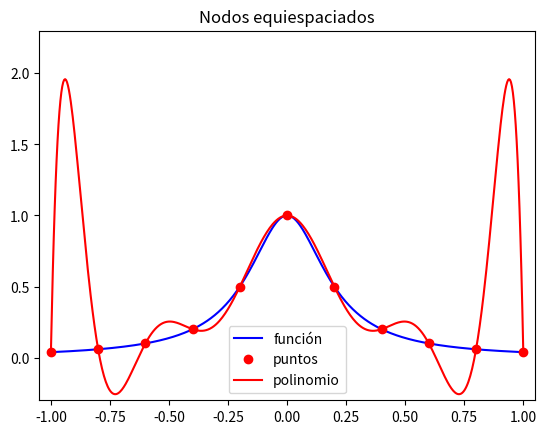
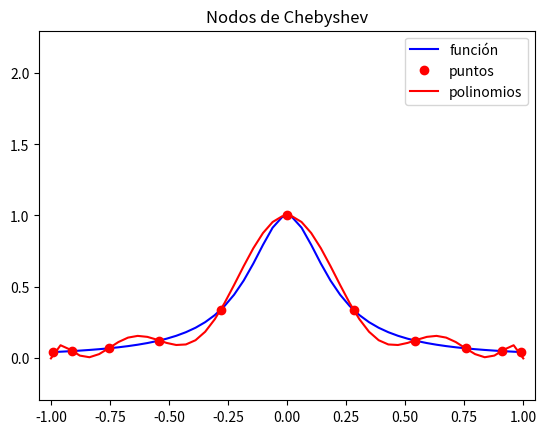
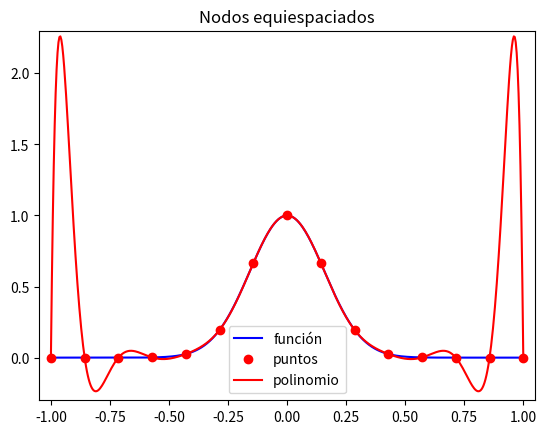
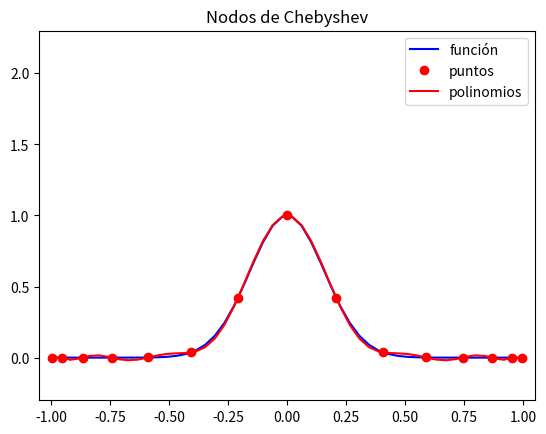

Recreate these plots in Python, in order.
#!/usr/bin/env python3
# -*- coding: utf-8 -*-
"""
Chebyshev
"""
import numpy as np
import matplotlib.pyplot as plt
import numpy.polynomial.polynomial as pol

def chebyshev(f,a,b,n):
    # equispaced nodes ---------------------
    # nodes
    xe = np.linspace(a,b,n)
    ye = f(xe)
    
    # interpolant polynomials
    p1 = pol.polyfit(xe,ye,n-1)
    xp = np.linspace(a,b,500)
    yp = pol.polyval(xp,p1)
    
    # plot
    plt.figure()
    plt.plot(xp,f(xp),'b',label='función')
    plt.plot(xe,ye,'ro',label = 'puntos')
    plt.plot(xp,yp,'r',label='polinomio')
    plt.legend()
    plt.title('Nodos equiespaciados')
    plt.axis([-1.05, 1.05, -0.3, 2.3])
    plt.show()
    
    # Chebyshev nodes  ---------------------
    # nodes
    i = np.arange(1,n+1)
    xc = np.cos(((2*i - 1) * np.pi) / (2*n))
    yc = f(xc)
    
        
    # interpolant polynomials
    p2 = pol.polyfit(xc,yc,n-1)
    xp = np.linspace(a,b)
    yp = pol.polyval(xp,p2)
    
    # plot
    plt.figure()
    plt.plot(xp,f(xp),'b',label='función')
    plt.plot(xc,yc,'ro',label = 'puntos')
    plt.plot(xp,yp,'r',label='polinomios')
    plt.legend()
    plt.title('Nodos de Chebyshev')
    plt.axis([-1.05, 1.05, -0.3, 2.3])
    plt.show()
#-----------------------------------------------    
# first example    
f1 = lambda x: 1/(1 + 25 * x**2)
n1 = 11; a1 = -1.; b1 = 1. 

chebyshev(f1,a1,b1,n1)
#-----------------------------------------------    
# second example    
f2 = lambda x: np.exp(-20 * x**2)
n2 = 15; a2 = -1.; b2 = 1. 

chebyshev(f2,a2,b2,n2)  